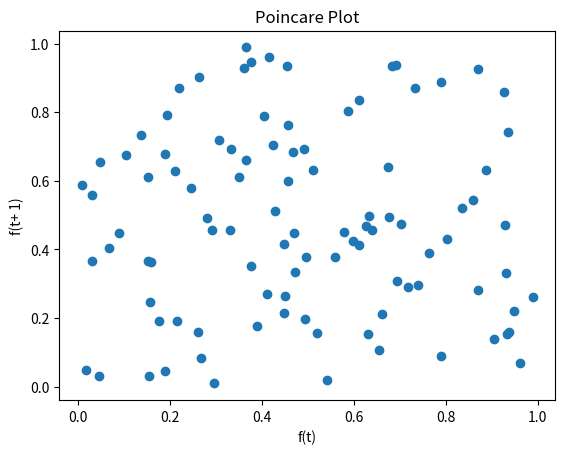

The matplotlib source for this figure:
import numpy as np
import matplotlib.pyplot as plt
from mpl_toolkits.mplot3d import Axes3D


def poincare_plot(data, DIMENSIONS=2):
    """
    Generate a poincare plot of the given time series.

    Parameters
    ----------
    data: list
        Time series data.
    DIMENSIONS: int, 2 or 3 if want visualized automatically.
        Number of embedding dimensions.

    Returns
    -------
    Embedded data.
    """

    out = [[] for i in range(DIMENSIONS)]

    for i in range(len(data) - DIMENSIONS + 1):
        for offset in range(DIMENSIONS):
            out[offset].append(data[i+offset])

    if DIMENSIONS in [2, 3]:
        fig = plt.figure()
        ax = Axes3D(fig) if DIMENSIONS == 3 else fig.add_subplot(111)

        ax.set_title("Poincare Plot")

        for i in range(DIMENSIONS):
            AXES = ['x', 'y', 'z']

            getattr(ax, f'set_{AXES[i]}label')(f'f(t{"+ " + str(i) if i else ""})')

        ax.scatter(*out)

        plt.show()

    return data


if __name__ == '__main__':
    data = np.random.uniform(size=100)

    poincare_plot(data)
